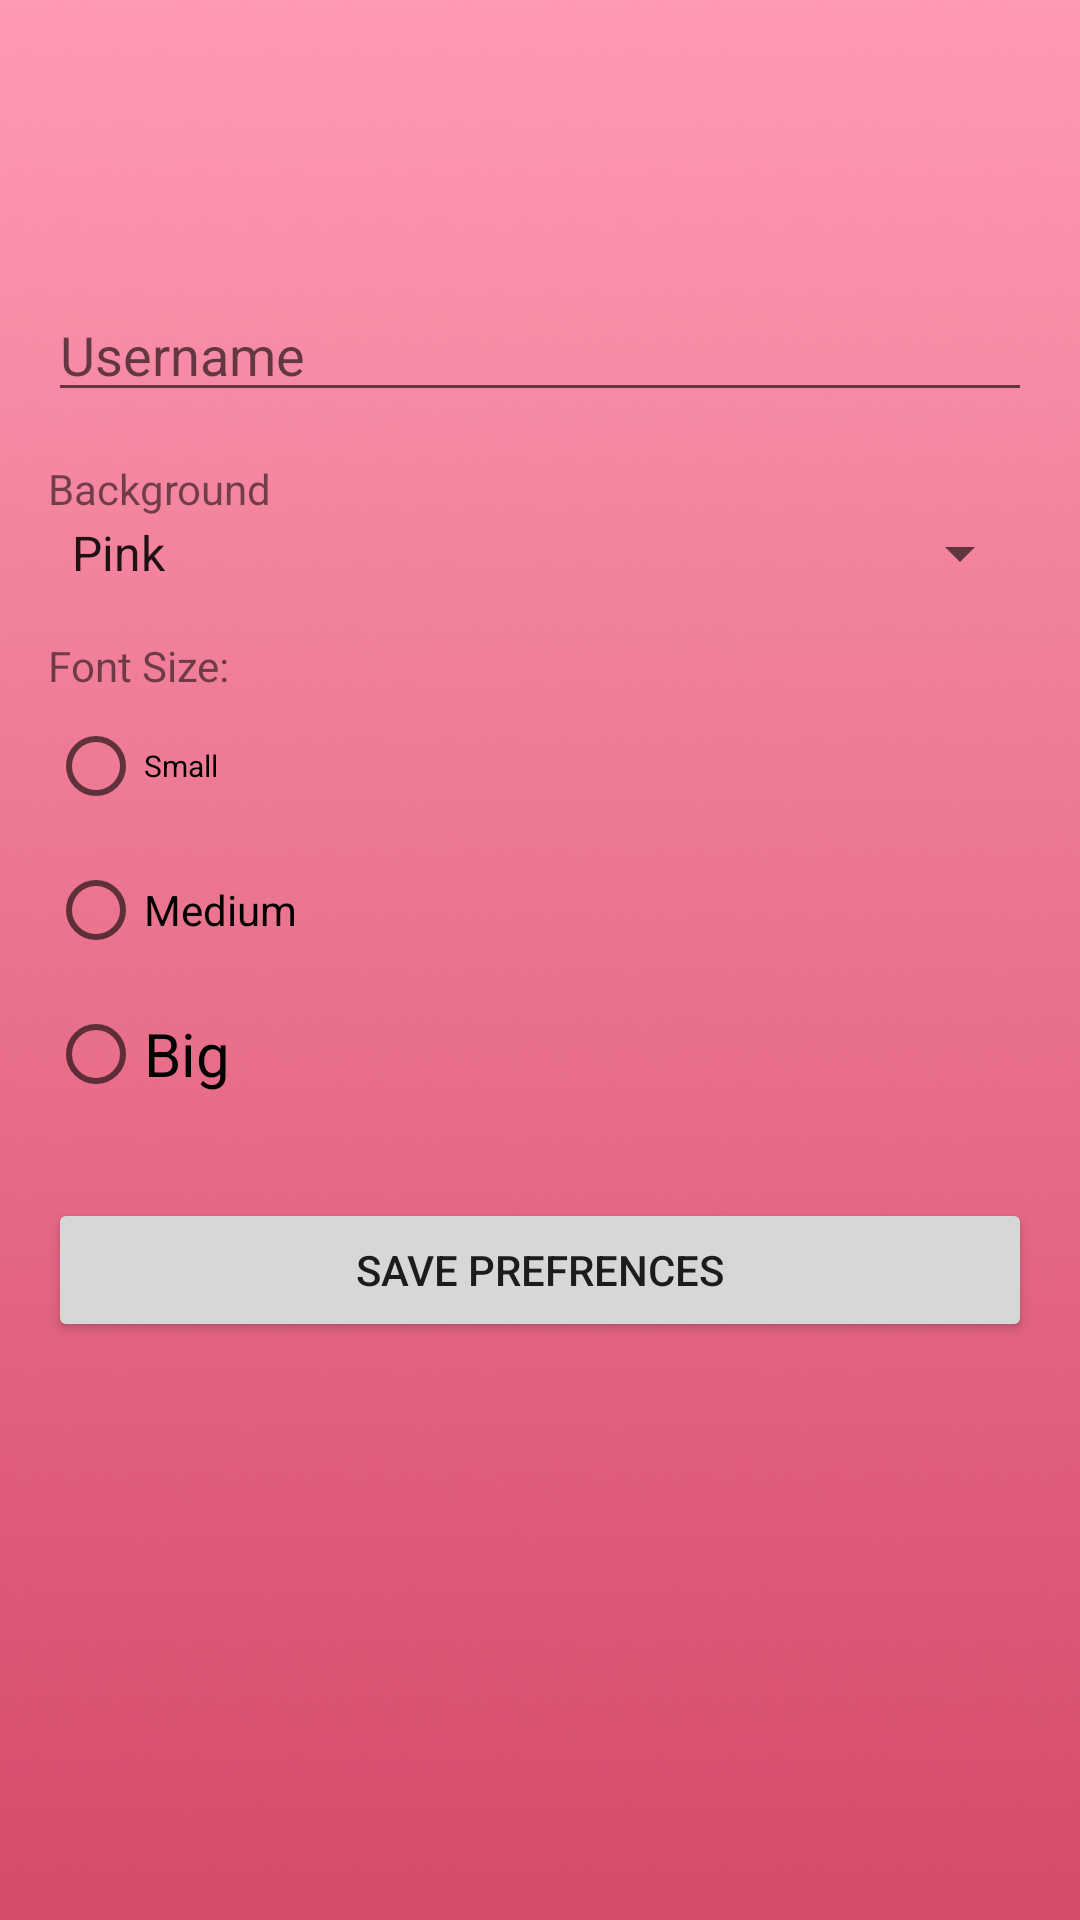

Android layout source for this screen:
<!-- AndroidManifest.xml: application theme Theme.Store -->
<!-- res/layout/activity_settings.xml -->
<?xml version="1.0" encoding="utf-8"?>
<ScrollView xmlns:android="http://schemas.android.com/apk/res/android"
    xmlns:app="http://schemas.android.com/apk/res-auto"
    xmlns:tools="http://schemas.android.com/tools"
    android:id="@+id/scrollView"
    android:layout_width="match_parent"
    android:layout_height="match_parent"
    android:background="@drawable/background_pink"
    android:padding="16dp">

    <LinearLayout
        android:layout_width="match_parent"
        android:layout_height="wrap_content"
        android:orientation="vertical">

        
        <LinearLayout
            android:layout_width="match_parent"
            android:layout_height="80dp"
            android:orientation="vertical">

            <ImageView
                android:id="@+id/imageBackBtn"
                android:layout_width="wrap_content"
                android:layout_height="wrap_content"
                android:layout_marginStart="4dp"
                android:layout_marginTop="16dp"
                android:layout_marginBottom="24dp"
                app:layout_constraintStart_toStartOf="parent"
                app:layout_constraintTop_toTopOf="parent"
                app:srcCompat="@drawable/ic_back" />
        </LinearLayout>

        <EditText
            android:id="@+id/etFullName"
            android:layout_width="match_parent"
            android:layout_height="wrap_content"
            android:hint="@string/username2"
            android:inputType="textPersonName" />

        
        <TextView
            android:id="@+id/BC_textview"
            android:layout_width="wrap_content"
            android:layout_height="wrap_content"
            android:layout_marginTop="16dp"
            android:text="@string/background" />

        <Spinner
            android:id="@+id/spinnerColor"
            android:layout_width="match_parent"
            android:layout_height="wrap_content"
            android:entries="@array/colors_array" />

        
        <TextView
            android:id="@+id/FS_textview"
            android:layout_width="wrap_content"
            android:layout_height="wrap_content"
            android:layout_marginTop="16dp"
            android:text="@string/font_size" />

        
        <RadioGroup
            android:id="@+id/radioGroup"
            android:layout_width="match_parent"
            android:layout_height="match_parent">

            <RadioButton
                android:id="@+id/radioButton"
                android:layout_width="match_parent"
                android:layout_height="wrap_content"
                android:text="@string/small"
                android:textSize="10sp" />

            <RadioButton
                android:id="@+id/radioButton2"
                android:layout_width="match_parent"
                android:layout_height="wrap_content"
                android:text="@string/medium" />

            <RadioButton
                android:id="@+id/radioButton3"
                android:layout_width="match_parent"
                android:layout_height="wrap_content"
                android:text="@string/big"
                android:textSize="20sp" />
        </RadioGroup>

        <Button
            android:id="@+id/btnSave"
            android:layout_width="match_parent"
            android:layout_height="wrap_content"
            android:layout_marginTop="24dp"
            android:text="@string/save_prefrences" />

    </LinearLayout>
</ScrollView>
<!-- resources referenced by this layout -->
<resources>
  <string-array name="colors_array">
          <item>Pink</item>
          <item>Blue</item>
          <item>Green</item>
      </string-array>
  <!-- drawable background_pink: png bitmap (drawable, 423775 bytes) -->
  <string name="background">Background</string>
  <string name="big">Big</string>
  <string name="font_size">Font Size:</string>
  <string name="medium">Medium</string>
  <string name="save_prefrences">Save Prefrences</string>
  <string name="small">Small</string>
  <string name="username2">Username</string>
  <style name="Theme.Store" parent="Theme.MaterialComponents.DayNight.DarkActionBar">
          
          <item name="colorPrimary">@color/purple_500</item>
          <item name="colorPrimaryVariant">@color/purple_700</item>
          <item name="colorOnPrimary">@color/white</item>
          
          <item name="colorSecondary">@color/teal_200</item>
          <item name="colorSecondaryVariant">@color/teal_700</item>
          <item name="colorOnSecondary">@color/black</item>
          
          <item name="android:statusBarColor">?attr/colorPrimaryVariant</item>
          
      </style>
  <color name="purple_500">#FF6200EE</color>
  <color name="purple_700">#FF3700B3</color>
  <color name="white">#FFFFFFFF</color>
  <color name="teal_200">#FF03DAC5</color>
  <color name="teal_700">#FF018786</color>
  <color name="black">#0B0B0B</color>
</resources>
